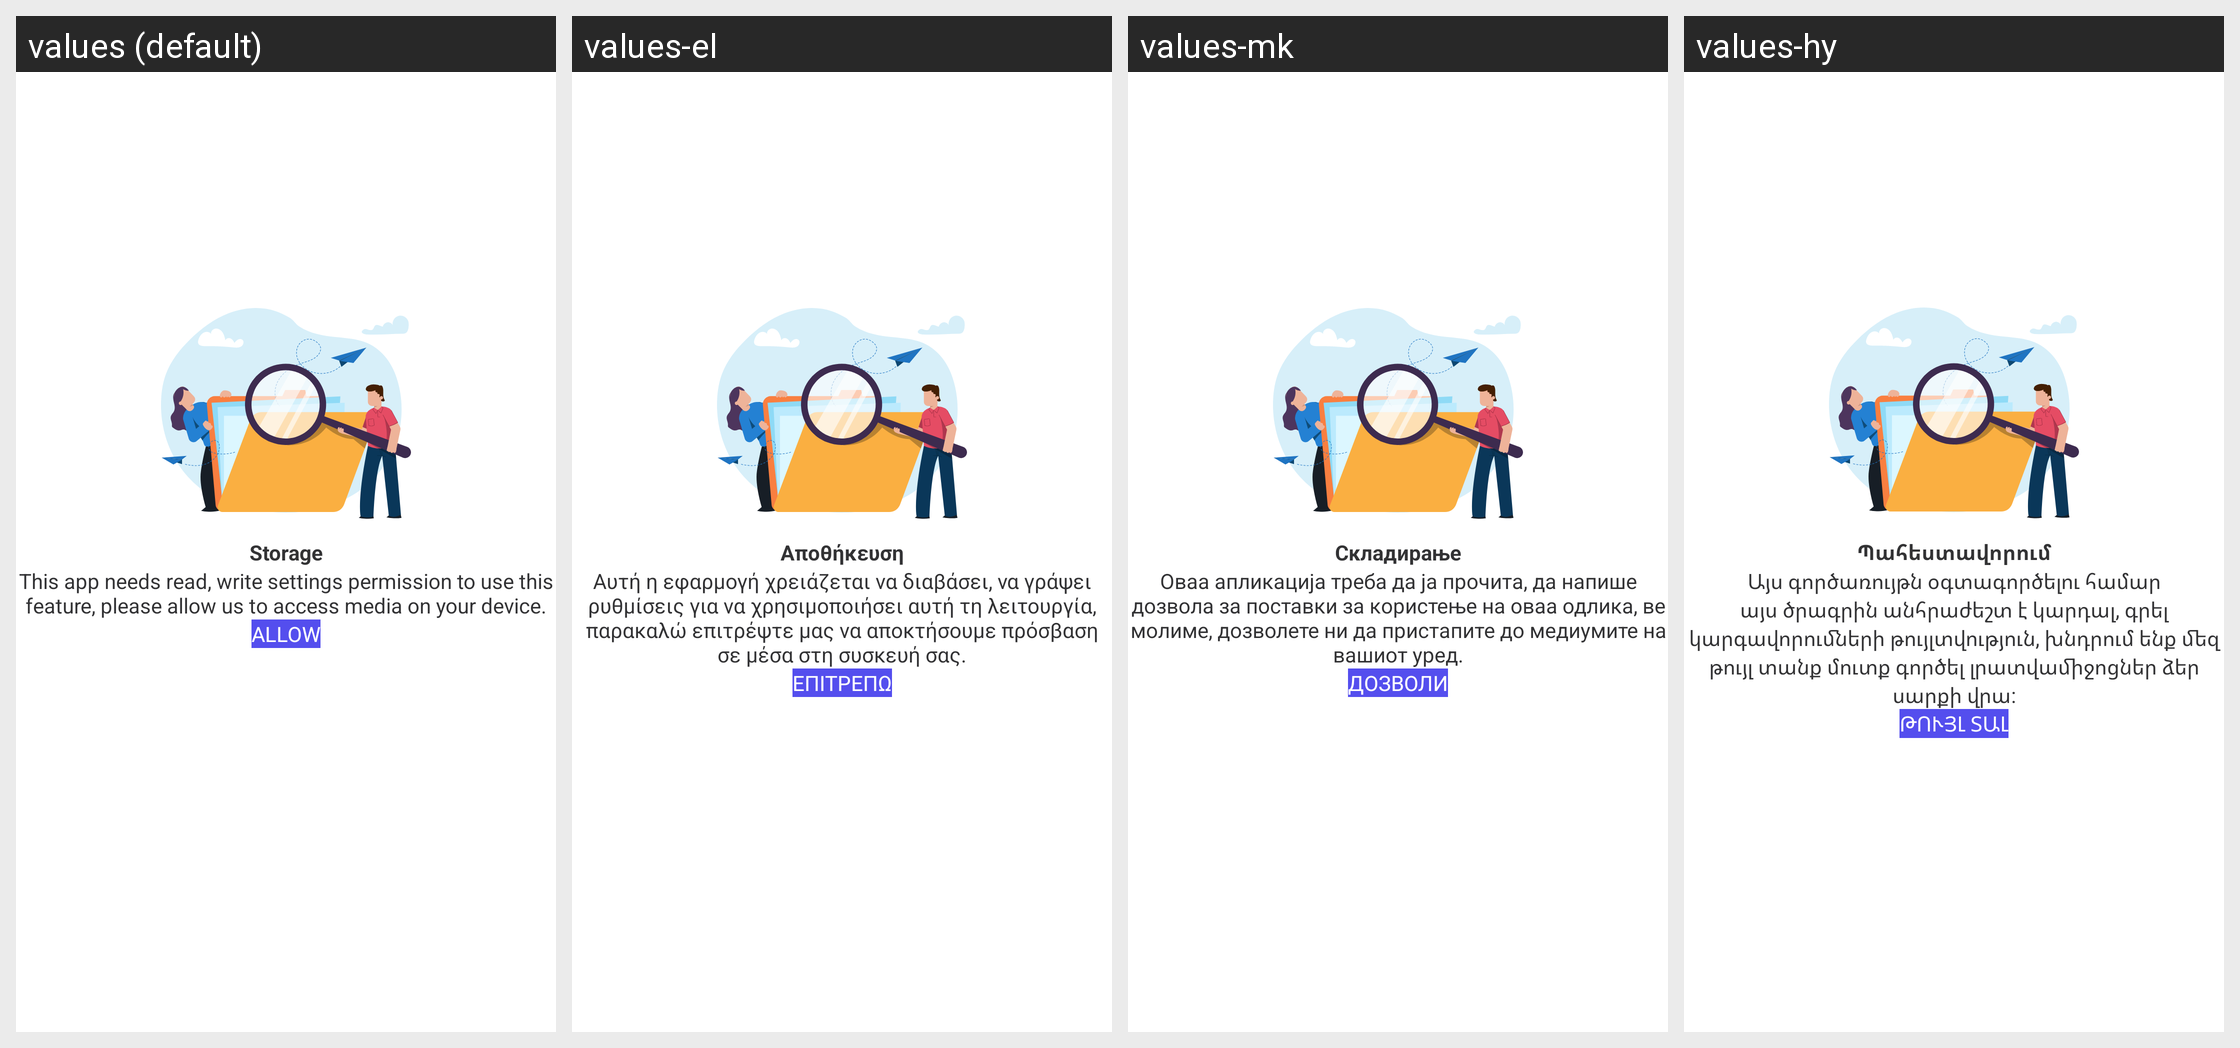

For this localized Android screen grid, give each drawn string resource with its value in every locale shown.
Android screen res/layout/fragment_premission_layout.xml rendered under 4 locales, left to right: values (default), values-el, values-mk, values-hy. Device: Nexus 5 (rendered at 1080×1920; each locale shown at half size, 540×960, under a caption strip naming it); theme AppTheme.Launcher.
Other locales in the repository, not shown: values-af, values-am, values-ar, values-be, values-bg, values-bn, values-bs, values-ca, values-co, values-cs, values-da, values-de, values-es, values-et, values-eu, values-fa, values-fi, values-fr, values-fy, values-ga, values-gl, values-gu, values-haw, values-hr, values-ht, values-hu, values-in, values-is, values-it, values-iw, values-ja, values-ka, values-ko, values-ky, values-lb, values-lo, values-lt, values-lv, values-mg, values-mn, values-ms, values-nl, values-no, values-pl, values-pt, values-ro, values-ru, values-sk, values-sl, values-sm, values-sq, values-sr, values-sv, values-tg, values-th, values-tl, values-tr, values-uk, values-uz, values-vi, values-zh.
Strings drawn on this screen, with the default value and each locale's value (text and hints the layout hard-codes, and strings that could not be matched under every locale, appear in the picture but are not listed):

store
  values: Storage
  values-el: Αποθήκευση
  values-mk: Складирање
  values-hy: Պահեստավորում

msg_need_write
  values: This app needs read, write settings permission to use this feature, please allow us to access media on your device.
  values-el: Αυτή η εφαρμογή χρειάζεται να διαβάσει, να γράψει ρυθμίσεις για να χρησιμοποιήσει αυτή τη λειτουργία, παρακαλώ επιτρέψτε μας να αποκτήσουμε πρόσβαση σε μέσα στη συσκευή σας.
  values-mk: Оваа апликација треба да ја прочита, да напише дозвола за поставки за користење на оваа одлика, ве молиме, дозволете ни да пристапите до медиумите на вашиот уред.
  values-hy: Այս գործառույթն օգտագործելու համար այս ծրագրին անհրաժեշտ է կարդալ, գրել կարգավորումների թույլտվություն, խնդրում ենք մեզ թույլ տանք մուտք գործել լրատվամիջոցներ ձեր սարքի վրա:

allow
  values: allow
  values-el: επιτρέπω
  values-mk: дозволи
  values-hy: թույլ տալ
